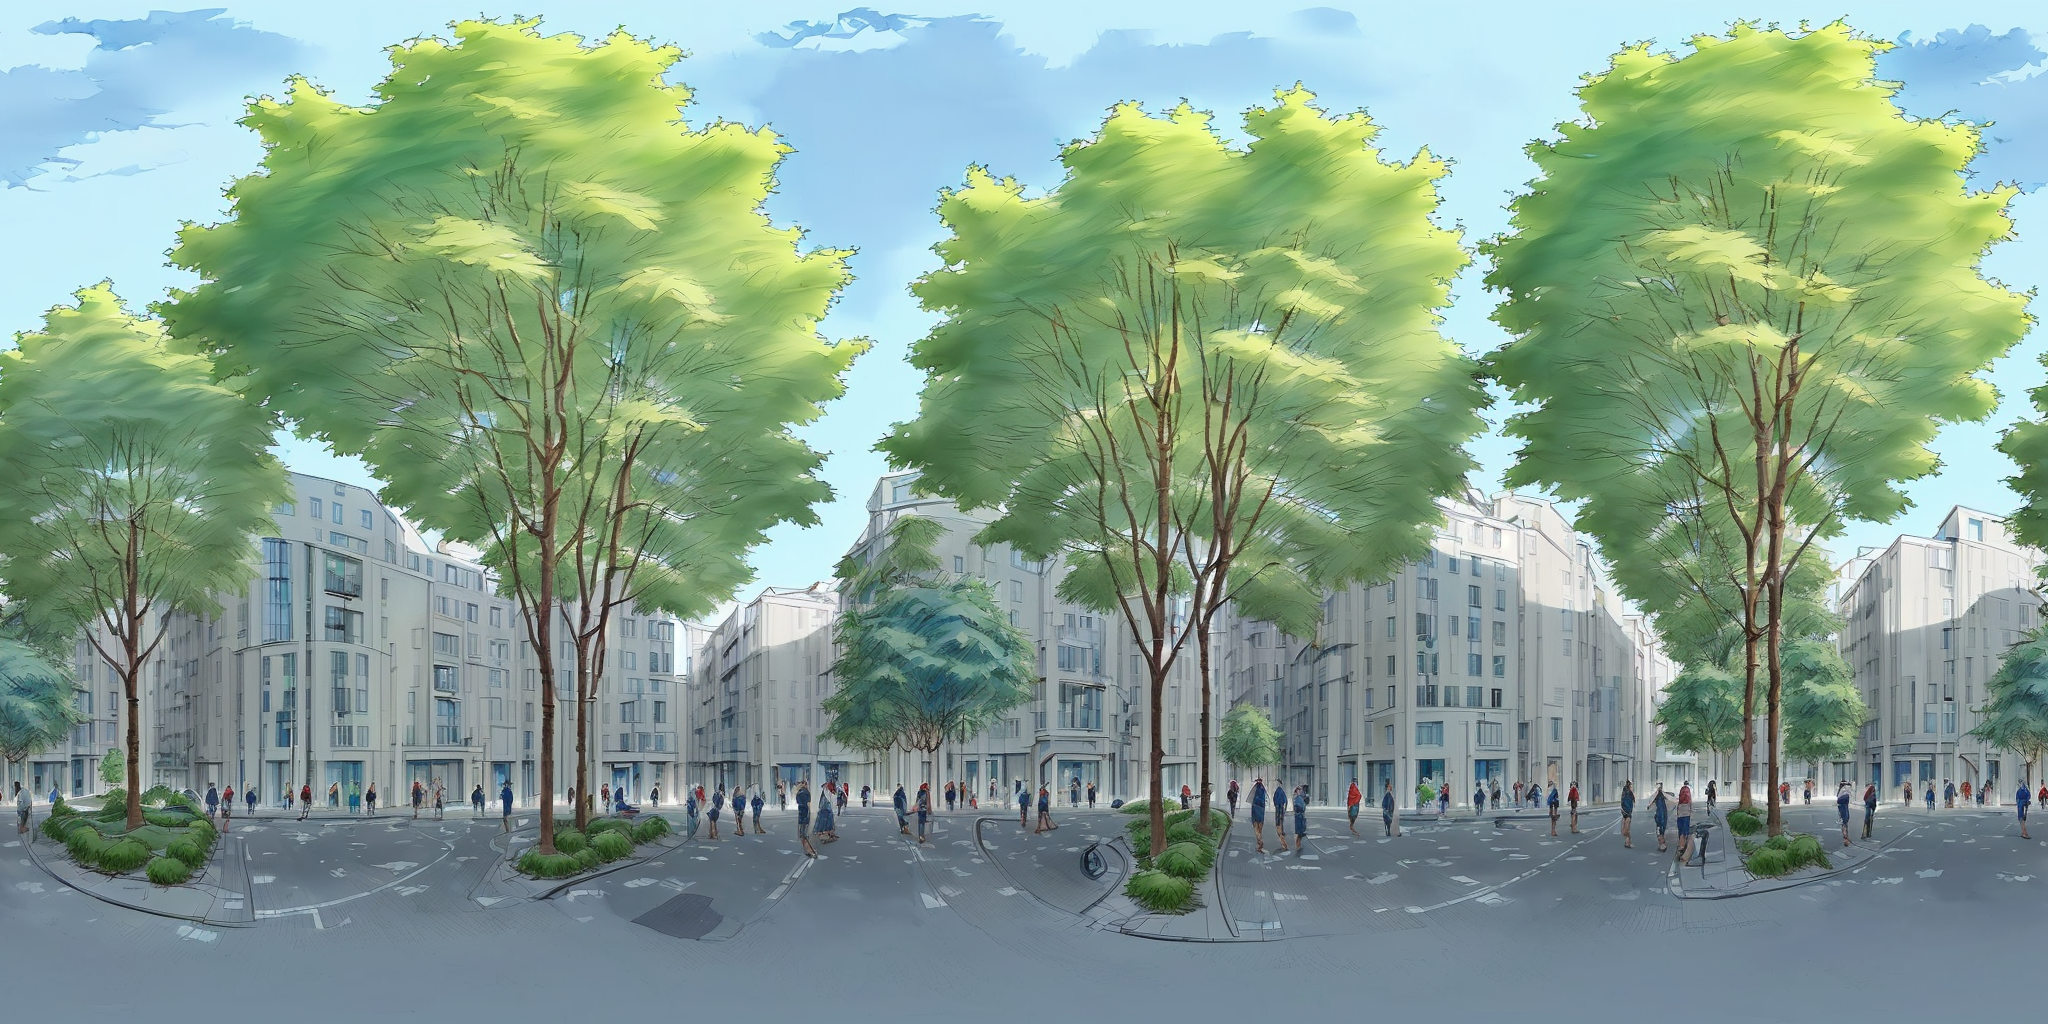
Generation parameters embedded in this image by AUTOMATIC1111 Stable Diffusion web UI or a fork of it (Forge, ...) (PNG 'parameters' text chunk):
architecture sketch, local urban street scape, modern, (people:1.3), eye level perspective, blue sky, water colour, (small trees:1.3) <lora:EQP_project:1> <lora:mhk_comics:1.3>
Steps: 20, Sampler: DPM++ 2M, Schedule type: Karras, CFG scale: 7, Seed: 951572200, Size: 1024x512, Model hash: 463d6a9fe8, Model: absolutereality_v181, Denoising strength: 0.7, Tile X: True, Tile Y: False, Start Tiling From Step: 0, Stop Tiling After Step: -1, Hires upscale: 2, Hires upscaler: Latent, Lora hashes: "EQP_project: c4576942797c, mhk_comics: 2c39852f02e1", Version: v1.9.3